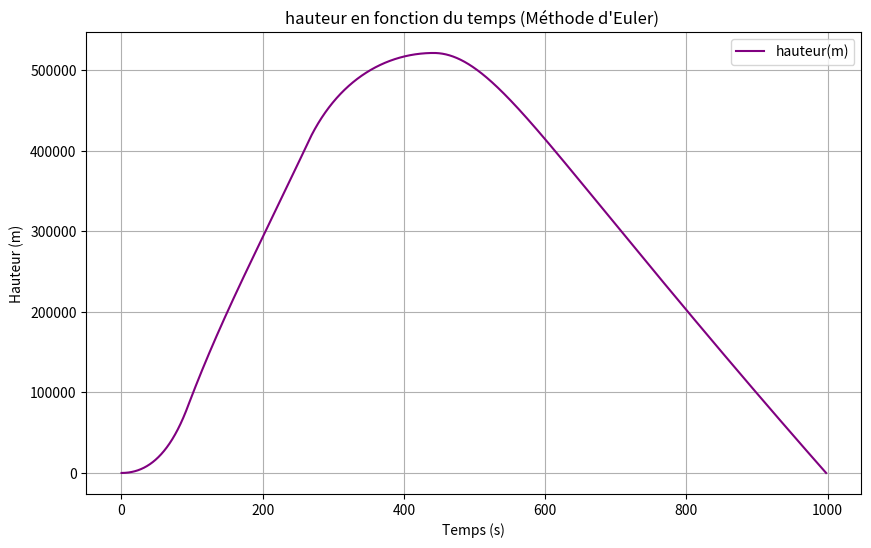

Python code for this plot:

import matplotlib
import matplotlib.pyplot as plt
import matplotlib.animation as animation
import math


# Paramètres du mouvement:
t0 = 0  # Temps initial (s)
dt = 0.1  # Pas de temps (s)
y0 = 0
v0_y = 0  #   Vitesse initiale (m/s)
m01 = 860000 # masse initiale
mf1 = 242000 # masse finale
mf2 = 82000  # 2e etage tout seul fait 31000kg
mf3 = 37000 # 3e masse finale
mf4 = 4000
dm1 = 6600 # débit de masse 1er étage
dm2 = 735 # débit de masse 2e étage
dm3 = 50
dm4 = 0
ve1 = 2710 # vitesse d'éjection du carburant (m/s)
ve2 = 4220
ve3 = 4560
ve4 = 4560
x0 = 0
v0_x = 0  # Vitesse initiale (m/s)
g0 = 9.81
p0 = 1.225 # masse volumique (kg/m³) - NIVEAU MER
Cd = 0.1 # coefficient de traînée
Cl = 0.1 # coeff. portée
A = 10
Ox0 = 0
Oy0 = 1
rT = 6371000 # Rayon de la terre (m)
G = 0.0000000000667 #Nm²/Kg² 
M = 5972000000000000000000000 # Masse de la terre (kg)
R = 8.314       # Constante des gaz parfaits (J/(mol·K))
tempDepart = 288.15      # Température moyenne (K) ~15°C 
Mmo = 0.02896     # Masse molaire de l'air (kg/mol)

# Initialisation des listes
temps = []
vitesse_y = []
position_y = []
vitesse_x = []
position_x = []



# Conditions initiales
t = t0
m1 = m01
v_y = v0_y 
y = y0
y2 = y0
v_x = v0_x
x = x0
Ox = Ox0 
Oy = Oy0
mf = mf1
g = g0
p = p0
Temp = tempDepart


# fonction étage en fonction de la masse finale, la masse, et le débit de masse
def etage(mf, m, dm, ve):

    global v_y , t , dt , Ly , ve_y , Dy , y , x ,  Cd , Cl , v_x , ve_x , g , A , al , p , Oy , Ox , d , g , G , M , Lx , Dx , rT , Hs , R , Mmo , Tmoy , Temp , tempDepart
    # méthode d'Euler pour calculer la vitesse et la position
    while y >= 0 and m > mf:
        
        t = t + dt 
        y = v_y*dt + y
        

            
        # x = x + v_x*dt
        # print(p)
        L = (Cl*p*(v_x*v_x+v_y*v_y)*A)/2
        D = (Cd*p*(v_x*v_x + v_y*v_y)*A)/2 #traînée, pas projetée

        if not (v_x == 0 and v_y== 0):
            Oy = v_y/math.sqrt(v_x*v_x+v_y*v_y)
            
            Ox = v_x/math.sqrt(v_x*v_x+v_y*v_y)

        Lx = L*Oy
        Ly = L*Ox
        Dx = -D*Ox
        Dy = -D*Oy

        # ve_x = (-ve*Ox) +v_x
        ve_y = (-ve*Oy) + v_y
        v_y = ((-m*g*dt - dm*dt*ve_y + m*v_y) + Ly*dt + Dy*dt) / (m - dm*dt)
        
        d = rT + y # distance au centre de la terre (rayon terre + hauteur fusée)
        
        m = m - dm*dt # masse 
        g = (G*M)/(d*d) # nouveau g 
        
        temps.append(t)
    

        
        position_y.append(y)
        vitesse_y.append(v_y)
        vitesse_x.append(v_x)
        position_x.append(x)
        
    return(m)
        
        


# si la masse > que la 1e masse finale, 1er étage
if m1 >= mf1:
    m1=etage(mf1 , m1 , dm1 , ve1)
    print(m1)


print("FIN ETAGE 1")

# si la masse > que la 2e masse finale, 2e etage
if m1 >= mf2:
   # m1 = etage(mf1, m1, dm1, ve1)
    m1 = m1 - 35000 # moins le poids de l'étage largué 

    m1=etage(mf2 , m1, dm2 , ve2)

print('FIN ETAGE 2')

# si la masse > que la 3e masse finale, 3e etage
if m1 >= mf3:
   # m1 = etage(mf2, m1, dm2, ve2)
    m1 = m1 - 8000
    m1=etage(mf3, m1, dm3 , ve3) 

print('FIN ETAGE 3')

if m1 > mf4:
    #m1 = etage(mf3, m1, dm3, ve3)

    m1=etage(mf4, m1, dm4 , ve4)

print('RETOMBÉE')

while y >= 0:
    L = (Cl*p*(v_x*v_x + v_y*v_y)*A)/2
    D = (Cd*p*(v_x*v_x + v_y*v_y)*A)/2
    Ly = L*Ox
    Dy = -D*Oy
    v_y = ((-m1*g*dt + m1*v_y) + Ly*dt + Dy*dt) / (m1)
    y = v_y*dt + y
    t = t + dt 
    d = rT + y
    g = (G*M)/(d*d) 
    
    temps.append(t)
    position_y.append(y)
    vitesse_y.append(v_y)
    

print('Fin!')





# graph y(t)

# Tracé des courbes
plt.figure(figsize=(10, 6))
# Courbe de la vitesse (axe y)
plt.subplot(1, 1, 1)
plt.plot(temps,position_y , label="hauteur(m)", color="purple")
plt.title("hauteur en fonction du temps (Méthode d'Euler) ")
plt.xlabel("Temps (s)")
plt.ylabel("Hauteur (m)")
plt.grid(True)
plt.legend()

plt.show()
